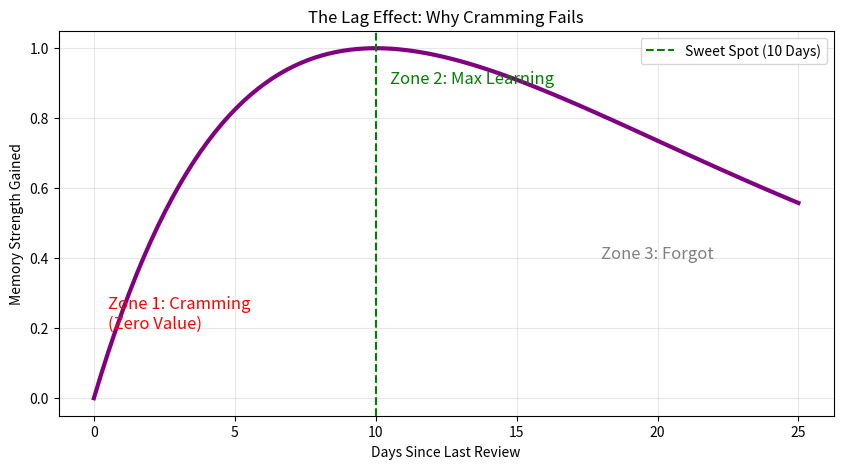

Python code for this plot:
import numpy as np
import matplotlib.pyplot as plt

def calculate_memory_gain(time_since_last_review, optimal_interval):
    """
    Calculates how much 'strength' you gain from a review based on TIMING.
    
    This uses a skewed bell curve logic.
    - If you review instantly (time=0), gain is near 0 (The Lag Effect).
    - If you review at optimal_interval, gain is 1.0 (Max).
    - If you wait too long, gain drops (Recall failed).
    """
    
    # We use a normalized time ratio: t / optimal
    ratio = time_since_last_review / optimal_interval
    
    # Logic: 
    # 1. If ratio is small (< 0.2), gain is tiny (Cramming Penalty).
    # 2. As ratio approaches 1.0, gain peaks.
    # 3. If ratio > 1.5, gain drops (Forgetting).
    
    # A simplified mathematical model for this curve:
    # gain = ratio * exp(1 - ratio)
    gain = ratio * np.exp(1 - ratio)
    
    return gain

# --- VISUALIZATION ---
# Let's say the optimal time to review "Card A" is 10 days from now.
optimal_interval = 10 
days_passed = np.linspace(0, 25, 100)

gains = [calculate_memory_gain(t, optimal_interval) for t in days_passed]

plt.figure(figsize=(10, 5))
plt.plot(days_passed, gains, color='purple', linewidth=3)

# Add annotations
plt.axvline(x=optimal_interval, color='green', linestyle='--', label='Sweet Spot (10 Days)')
plt.text(0.5, 0.2, "Zone 1: Cramming\n(Zero Value)", color='red', fontsize=12)
plt.text(10.5, 0.9, "Zone 2: Max Learning", color='green', fontsize=12)
plt.text(18, 0.4, "Zone 3: Forgot", color='gray', fontsize=12)

plt.title("The Lag Effect: Why Cramming Fails")
plt.xlabel("Days Since Last Review")
plt.ylabel("Memory Strength Gained")
plt.legend()
plt.grid(True, alpha=0.3)
plt.show()